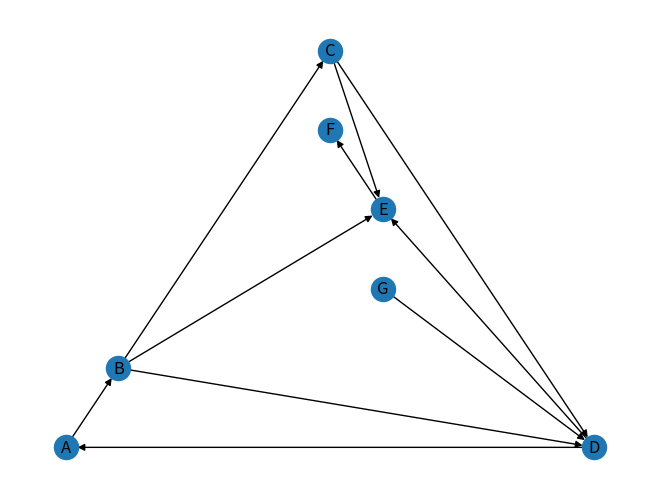

Recreate this plot in Python.
from typing import Hashable, Mapping, Union
import networkx as nx
import matplotlib.pyplot as plt


def dijkstra_algo(g: nx.DiGraph, starting_node: Hashable) -> Mapping[Hashable, Union[int, float]]:
    """
    counted shortest paths from starting node to all nodes of graph g
    :param g: Graph from NetworkX
    :param starting_node: starting node from g
    :return: dict like {'node1': 0, 'node2': 10, '3': 33, ...} with path costs, where nodes are nodes from g
    """
    visited = []
    current_node = starting_node
    node_weights = {node: float("inf") for node in g}
    node_weights[starting_node] = 0
    next_node = None
    to_visit_later = set()
    while len(visited) < len(g):
        next_node_weight = float("inf")
        counted = 0  # Количество непосещённых соседей у текущего узла
        for node in g.neighbors(current_node):
            if node not in visited:
                counted += 1
                if (g[current_node][node]["weight"] + node_weights[current_node]) < node_weights[node]:
                    node_weights[node] = g[current_node][node]["weight"] + node_weights[current_node]
                if node_weights[node] <= next_node_weight:  # Проверка на выбор следующего узла
                    if node_weights[node] == next_node_weight:  # Если вес рассматриваемого узла уже был
                        to_visit_later.add(node)                # в одном из других узлов, то записываем его
                    next_node = node
                    next_node_weight = node_weights[node]
        if not counted:  # Если не осталось соседей
            if not to_visit_later:  # И нет узлов с развилками
                return node_weights
            else:  # Обработка развилки (встречены соседи с одинаковыми весами)
                current_node = to_visit_later.pop()
                visited.append(current_node)
        else:  # Ветка если остались соседи у текущего узла
            visited.append(current_node)
            current_node = next_node
    return node_weights


if __name__ == '__main__':
    G = nx.DiGraph()
    G.add_nodes_from("ABCDEFG")
    G.add_weighted_edges_from([
        ("A", "B", 1),
        ("B", "C", 3),
        ("C", "E", 4),
        ("E", "F", 3),
        ("B", "E", 8),
        ("C", "D", 1),
        ("D", "E", 2),
        ("B", "D", 2),
        ("G", "D", 1),
        ("D", "A", 2),
    ])
    print(dijkstra_algo(G, 'A'),"\n" ,dijkstra_algo(G, 'D'))
    nx.draw_planar(G, with_labels=True)
    plt.show()
